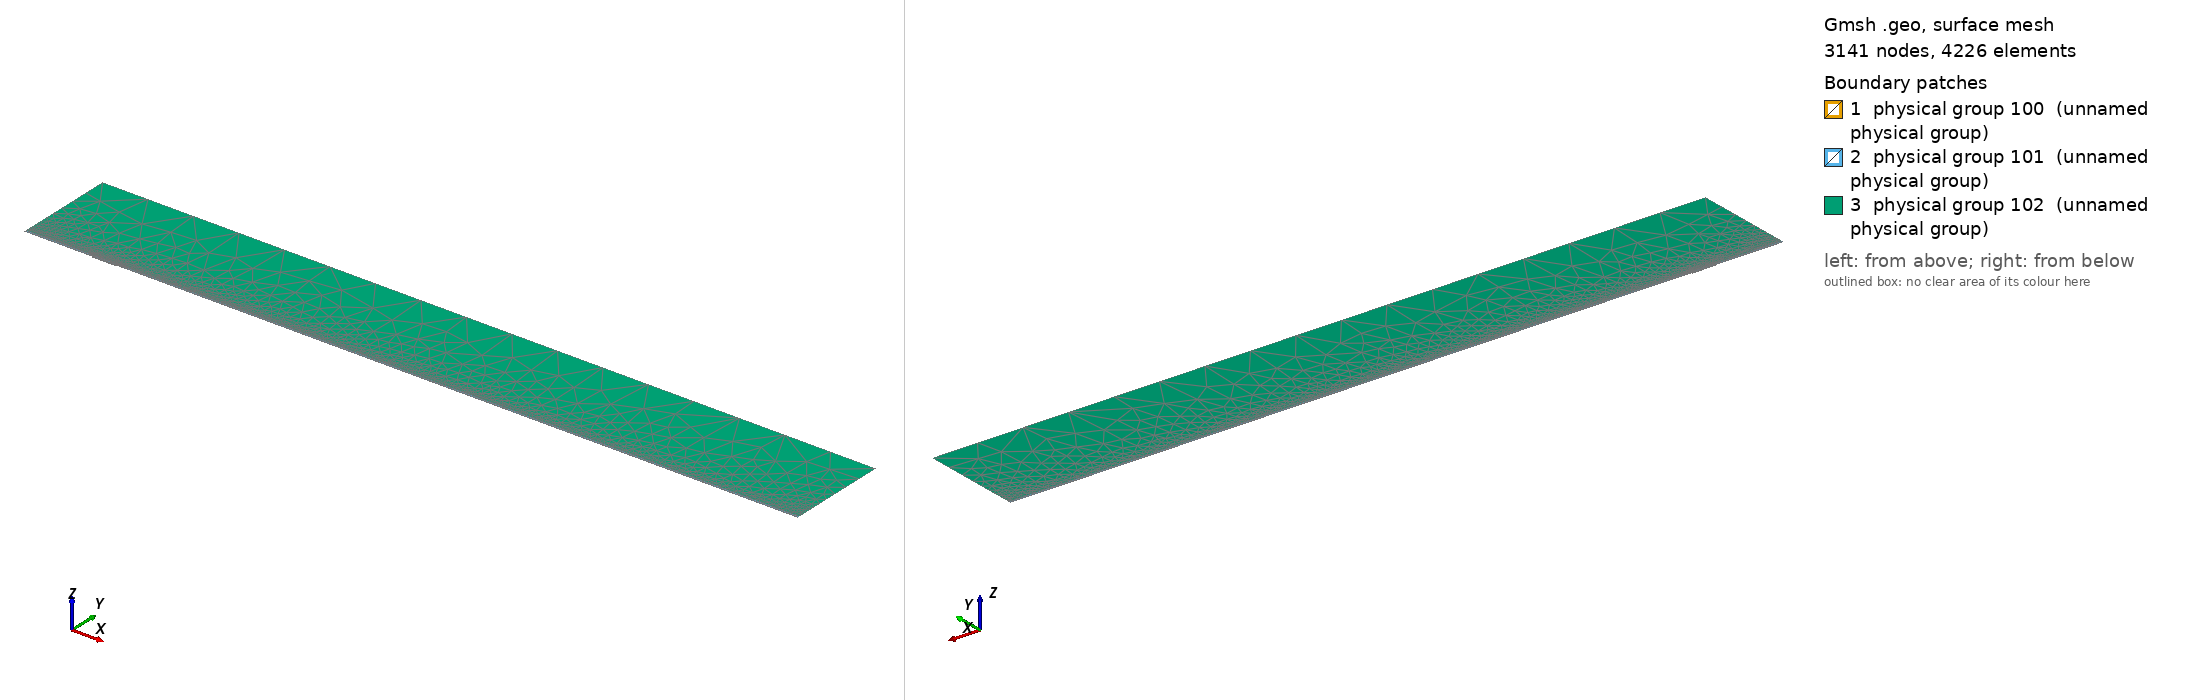

Gmsh geometry script, surface-meshed: 3141 nodes, 4226 surface elements. Boundary patches (legend numbers): 1 physical group 100 (unnamed physical group), 2 physical group 101 (unnamed physical group), 3 physical group 102 (unnamed physical group). Left view from above one corner, right view from below the opposite corner. Legend entries are the model's physical surfaces. The drawing asked Gmsh for element sizes between 1% and 20% of the model's largest extent; the script's own settings can give other sizes.

=== mesh.geo (drawn) ===
// Macro parameters
deltaStar = 1;
D = 1.5 * deltaStar; // depth of the gap 
W = 36 * deltaStar; // width of the gap
r = 16; // length of non-constant quads upstream and downstream of the gap
s = 8; // length of non-constant quads left and right inside the gap
BL = 0.25 * deltaStar; // height of the second layer of quad elements
BL_upper = 3.5 * deltaStar; // height of the third layer of quad elements
x0 = 100 * deltaStar; // x distance from inflow to gap
lengthOutflow = 1000 * deltaStar; // length after the gap
x3 = W + lengthOutflow; // last point of the domain
height = 150 * deltaStar; // height of the triangular region
triagHeightRegion_inflow = height - BL - BL_upper; // height of the triangular region

// Micro parameters
dx = 0.2; // dx of square elements near the leading and trailing edge of the gap (most resolution-demanding points in the domain)
dy = 1.25 * dx; 
size_triag_v_top = 64; // size of the elements in the upper triangular region

// All the value below are between 0 and 1. =1  means the elements are all equal in size. Avoid using values very close to 1, because we dividing by log(p) in the formula.
dy_in_v_right = 1.5; // heighest quad in the upper layer of quads, in the right part of the gap
dy_in_v_left = 1.75; // heighest quad in the upper layer of quads, in the left part of the gap

// fit (check the file scripts/fit_gmsh.py for more details)
p_in_v_left = 1.0335663036230878 - 1.0234149444433507/(W - 0.8098798097181781)^0.5991729377115732; // densitiy concentration of elements inside the gap, vertically, near the left wall.
p_in_v_right = 1.008073572191136 - 1.1471875292840257/(W - 1.2941255994826328)^0.7890392764815325; // densitiy concentration of elements inside the gap, vertically, near the right wall.
p_in_h_bottom = 0.9; // densitiy concentration of elements inside the gap, horizontally. 
p_in_h_top = 0.9; // densitiy concentration of elements inside the gap, horizontally. 

p_out_h = 0.5; // densitiy concentration of elements outside the gap, horizontally.
p_out_h_upper = 0.5; // densitiy concentration of elements outside the gap, horizontally on the upper layer of quads
p_out_v_inflow_dense = 0.8; // densitiy concentration of elements outside the gap, vertically, near the inflow and the gap
p_out_v_inflow_sparse = 0.99; // densitiy concentration of elements outside the gap, vertically, near the inflow and far from the gap
p_out_v_outflow_dense = 0.9; // densitiy concentration of elements outside the gap, vertically, near the outflow and the gap
p_out_v_outflow_sparse = 0.995; // densitiy concentration of elements outside the gap, vertically, near the outflow and far from the gap
p_triag_h_inflow = 0.8; // densitiy concentration of elements in the triangular region of the domain, horizontally.
p_triag_h_outflow = p_triag_h_inflow; // densitiy concentration of elements in the triangular region of the domain, horizontally.

enlarge_triag_inflow = 1.1; // heigher the value, larger the elements in the triangular region near the inflow
enlarge_triag_outflow = 1.1; // heigher the value, larger the elements in the triangular region near the outflow

// Automated parameters 
a_in_v_right = dx / (W / 2);
a_in_v_left = dx / (W / 2);
a_in_h_bottom = dy / (D / 2);
a_in_h_top = dx / (D / 2);
a_out_h = dx / BL;
a_out_v_inflow_dense = dx / r;
a_out_v_outflow_dense = dx / r;

// for the derivation of the formula, see file 20250123_gmshFormula.md in the docs folder
N_in_v_right = Ceil( Log (a_in_v_right / (1 - p_in_v_right + a_in_v_right * p_in_v_right)) / Log(p_in_v_right) );
N_in_v_left = Ceil( Log (a_in_v_left / (1 - p_in_v_left + a_in_v_left * p_in_v_left)) / Log(p_in_v_left) );
N_in_h_bottom = Ceil( Log (a_in_h_bottom / (1 - p_in_h_bottom + a_in_h_bottom * p_in_h_bottom)) / Log(p_in_h_bottom) );
N_in_h_top = Ceil( Log (a_in_h_top / (1 - p_in_h_top + a_in_h_top * p_in_h_top)) / Log(p_in_h_top) );
N_out_h = Ceil( Log (a_out_h / (1 - p_out_h + a_out_h * p_out_h)) / Log(p_out_h) ) + 1; // + 1 is to correct the fact that the distance is too small to properly approximate the dx length
N_out_v_inflow_dense = Ceil( Log (a_out_v_inflow_dense / (1 - p_out_v_inflow_dense + a_out_v_inflow_dense * p_out_v_inflow_dense)) / Log(p_out_v_inflow_dense) );
N_out_v_outflow_dense = Ceil( Log (a_out_v_outflow_dense / (1 - p_out_v_outflow_dense + a_out_v_outflow_dense * p_out_v_outflow_dense)) / Log(p_out_v_outflow_dense) );

p_for_a_out_v_inflow_sparse_computation = p_out_v_inflow_dense;
p_for_a_out_v_outflow_sparse_computation = (p_out_v_outflow_dense + p_out_v_outflow_dense) / 2;
a_out_v_inflow_sparse = r / (x0 - r) * (1 - p_for_a_out_v_inflow_sparse_computation) / (1 - p_for_a_out_v_inflow_sparse_computation^(N_out_v_inflow_dense + 1));
a_out_v_outflow_sparse = r / (lengthOutflow - r) * (1 - p_for_a_out_v_outflow_sparse_computation) / (1 - p_for_a_out_v_outflow_sparse_computation^(N_out_v_outflow_dense + 1));

N_out_v_inflow_sparse = Ceil( Log(a_out_v_inflow_sparse / (1 - p_out_v_inflow_sparse + a_out_v_inflow_sparse * p_out_v_inflow_sparse)) / Log(p_out_v_inflow_sparse) );
N_out_v_outflow_sparse = Ceil( Log(a_out_v_outflow_sparse / (1 - p_out_v_outflow_sparse + a_out_v_outflow_sparse * p_out_v_outflow_sparse)) / Log(p_out_v_outflow_sparse) );


// second layer of quads
a_out_h_upper = (BL) / (BL_upper) * (1 - p_out_h) / (1 - p_out_h^(N_out_h + 1));
N_out_h_upper = Ceil( Log(a_out_h_upper / (1 - p_out_h_upper + a_out_h_upper * p_out_h_upper)) / Log(p_out_h_upper) );

// ---------------------------
// for triangular region
// ---------------------------
a_triag_h_inflow = (BL_upper) / (triagHeightRegion_inflow) * (1 - p_out_h_upper) / (1 - p_out_h_upper^(N_out_h_upper + 1));
a_triag_h_outflow = a_triag_h_inflow;
N_triag_v_top = Ceil( (x3 + x0) / size_triag_v_top ); // we assume p_triag_v = 1, otherwise the formula is different
N_triag_h_inflow = Ceil( Log(a_triag_h_inflow / (1 - p_triag_h_inflow + a_triag_h_inflow * p_triag_h_inflow)) / Log(p_triag_h_inflow) );
N_triag_h_outflow = Ceil( Log(a_triag_h_outflow / (1 - p_triag_h_outflow + a_triag_h_outflow * p_triag_h_outflow)) / Log(p_triag_h_outflow) );
N_triag_h_inflow = Ceil( N_triag_h_inflow / enlarge_triag_inflow );
N_triag_h_outflow = Ceil( N_triag_h_outflow / enlarge_triag_outflow );

Point(1) = {-x0, 0, 0};
Point(2) = {0,0,0};
Point(3) = {0,-D,0};
Point(4) = {W,-D,0};
Point(5) = {W,0,0};
Point(6) = {x3,0,0};
Point(8) = {x3,height,0};
Point(7) = {x3,BL,0};
Point(9) = {-x0,height,0};
Point(10) = {-x0,BL,0};
Point(11) = {0,BL,0};
Point(12) = {W,BL,0};
Point(13) = {W/2,0,0};
Point(14) = {W/2,BL,0};
Point(15) = {0,-D/2,0};
Point(16) = {W/2,-D,0};
Point(17) = {W,-D/2,0};
Point(18) = {-r,0,0};
Point(19) = {-r,BL,0};
Point(20) = {W + r,0,0};
Point(21) = {W + r,BL,0};
Point(22) = {-x0,BL+BL_upper,0};
Point(23) = {-r,BL+BL_upper,0};
Point(24) = {W + r,BL+BL_upper,0};
Point(25) = {x3,BL+BL_upper,0};
Point(26) = {0,BL+BL_upper,0};
Point(27) = {W/2,BL+BL_upper,0};
Point(28) = {W,BL+BL_upper,0};

Line(1) = {1,18};
Line(2) = {2,15};
Line(3) = {3,16};
Line(4) = {4,17};
Line(5) = {5,20};
Line(6) = {6,7};
Line(7) = {7,25};
Line(8) = {8,9};
Line(9) = {9,22};
Line(10) = {10,19};
Line(11) = {10,1};
Line(12) = {11,14};
Line(13) = {12,21};
Line(14) = {2,13};
Line(15) = {15,3};
Line(16) = {16,4};
Line(17) = {17,5};
Line(18) = {13,5};
Line(19) = {14,12};
Line(20) = {18,2};
Line(21) = {20,6};
Line(22) = {21,7};
Line(23) = {19,11};
Line(24) = {22,10};
Line(25) = {25,8};
Line(26) = {25,24};
Line(27) = {22,23};
Line(30) = {23,26};
Line(31) = {26,27};
Line(32) = {27,28};
Line(33) = {28,24};

// outer quads
Curve Loop(1) = {5, 21, 6, -22, -13, -19, -12, -23, -10, 11, 1, 20, 14, 18};
Plane Surface(1) = {1};

// inside gap
Curve Loop(2) = {2, 15, 3, 16, 4, 17, -18, -14};
Plane Surface(2) = {2};

// triangular region
Curve Loop(3) = {-26, 25, 8, 9, 27, 30, 31,32,33};
Plane Surface(3) = {3};

// 3rd layer of quads
Curve Loop(4) = {-24, 27, 30, 31,32,33, -26,-7,-22,-13,-19,-12,-23,-10};

Plane Surface(4) = {4};


// This defines the surfaces that will be meshed with quad elements
Transfinite Surface {1} = {1, 6, 7, 10};
Transfinite Surface {2} = {3, 4, 5, 2}; // number '2' must match the number '2' of plane surface
Transfinite Surface {4} = {7, 25, 22, 10};

Transfinite Curve {18, 16, 19,32} = N_in_v_right Using Progression p_in_v_right;
Transfinite Curve {-14, -3, -12, -31} = N_in_v_left Using Progression p_in_v_left;

Transfinite Curve {15, -4} = N_in_h_bottom Using Progression p_in_h_bottom;
Transfinite Curve {-2, 17} = N_in_h_top Using Progression p_in_h_top;


Transfinite Curve {11, -6} = N_out_h Using Progression p_out_h;
Transfinite Curve {24, 28, 29, -7} = N_out_h_upper Using Progression p_out_h_upper;
Transfinite Curve {10, 1, 27} = N_out_v_inflow_sparse Using Progression p_out_v_inflow_sparse;
Transfinite Curve {20, 23, 30} = N_out_v_inflow_dense Using Progression p_out_v_inflow_dense;
Transfinite Curve {-21, -22, 26} = N_out_v_outflow_sparse Using Progression p_out_v_outflow_sparse;
Transfinite Curve {-5, -13,-33} = N_out_v_outflow_dense Using Progression p_out_v_outflow_dense;

Recombine Surface {1, 2, 4};

// for triangluar region
Transfinite Curve {8} = N_triag_v_top Using Progression 1;
Transfinite Curve {-25} = N_triag_h_outflow Using Progression p_triag_h_outflow;
Transfinite Curve {9} = N_triag_h_inflow Using Progression p_triag_h_inflow;


// defining boundary
Physical Curve(1) = {9,24,11}; // inlet
Physical Curve(2) = {7,25,6}; // outlet
Physical Curve(3) = {8}; // top
Physical Curve(4) = {1, 20, 2, 15, 3, 16, 4, 17, 5, 21}; // wall


Physical Surface(100) = {1};
Physical Surface(101) = {2, 4};
Physical Surface(102) = {3};
